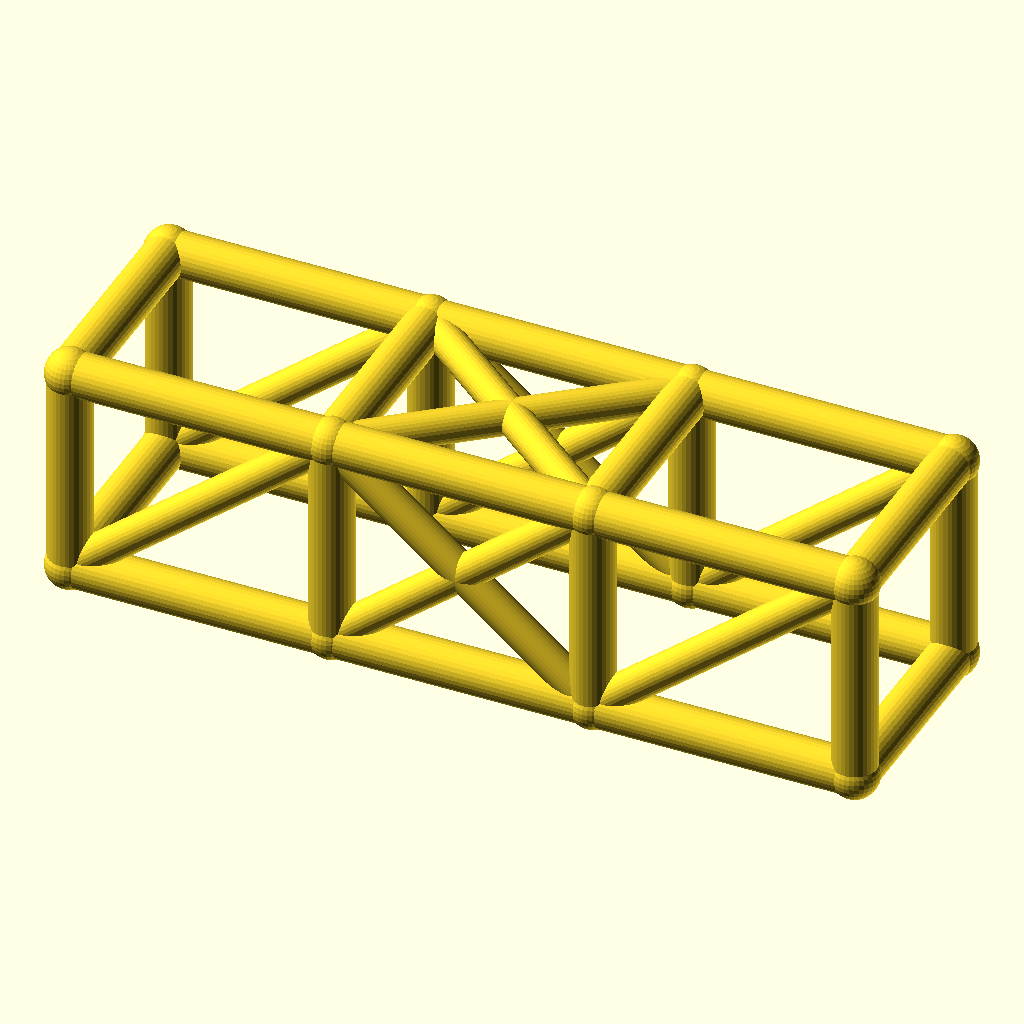
Cell 1 — every parameter at its default value.
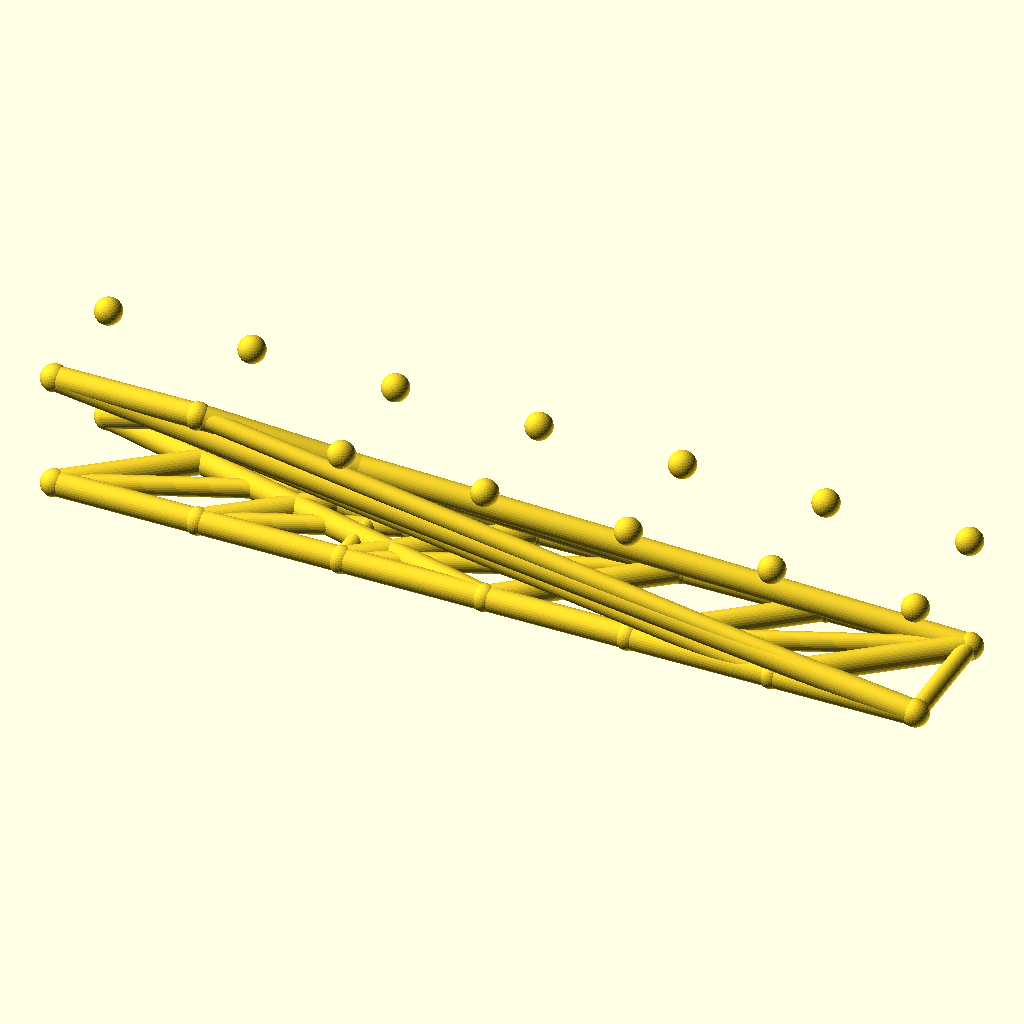
Cell 2: bays = 6 (everything else at default).
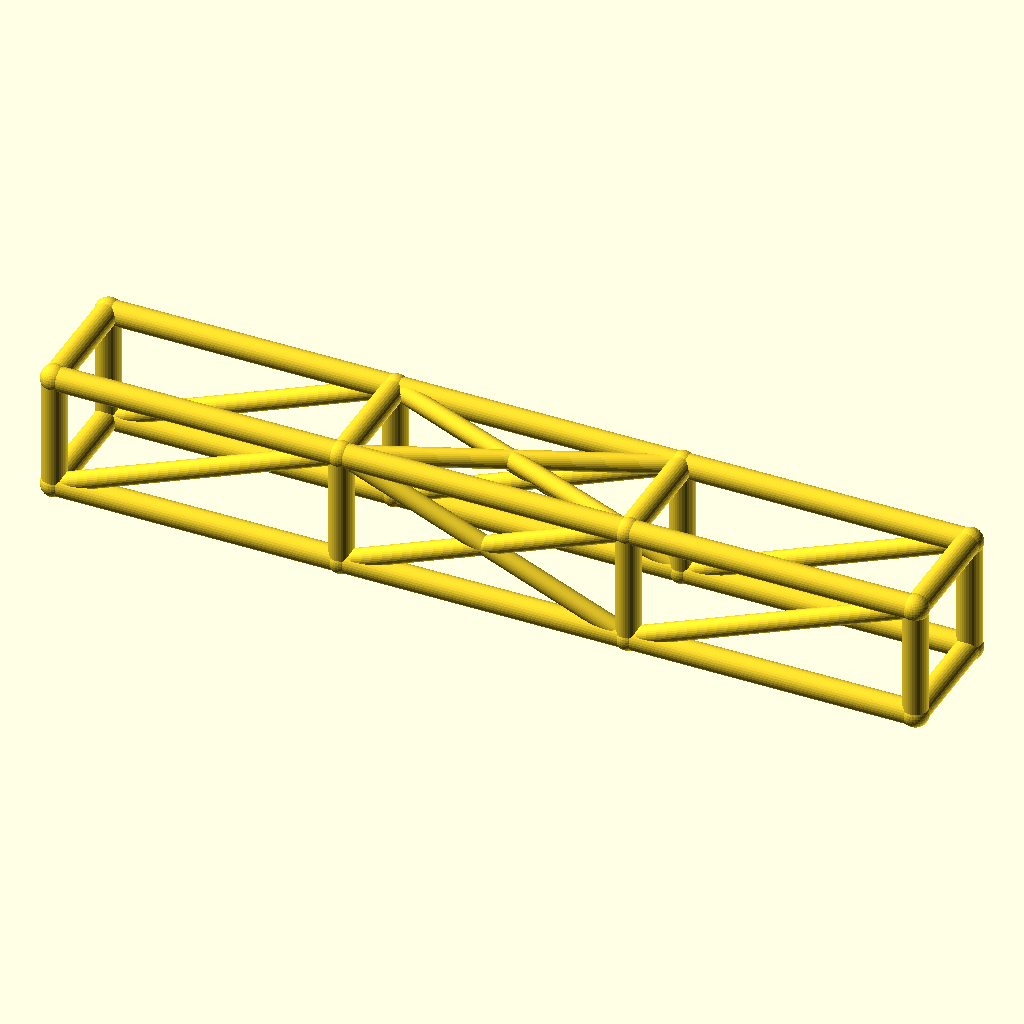
Cell 3 — bay_l set to 84, the other parameters unchanged.
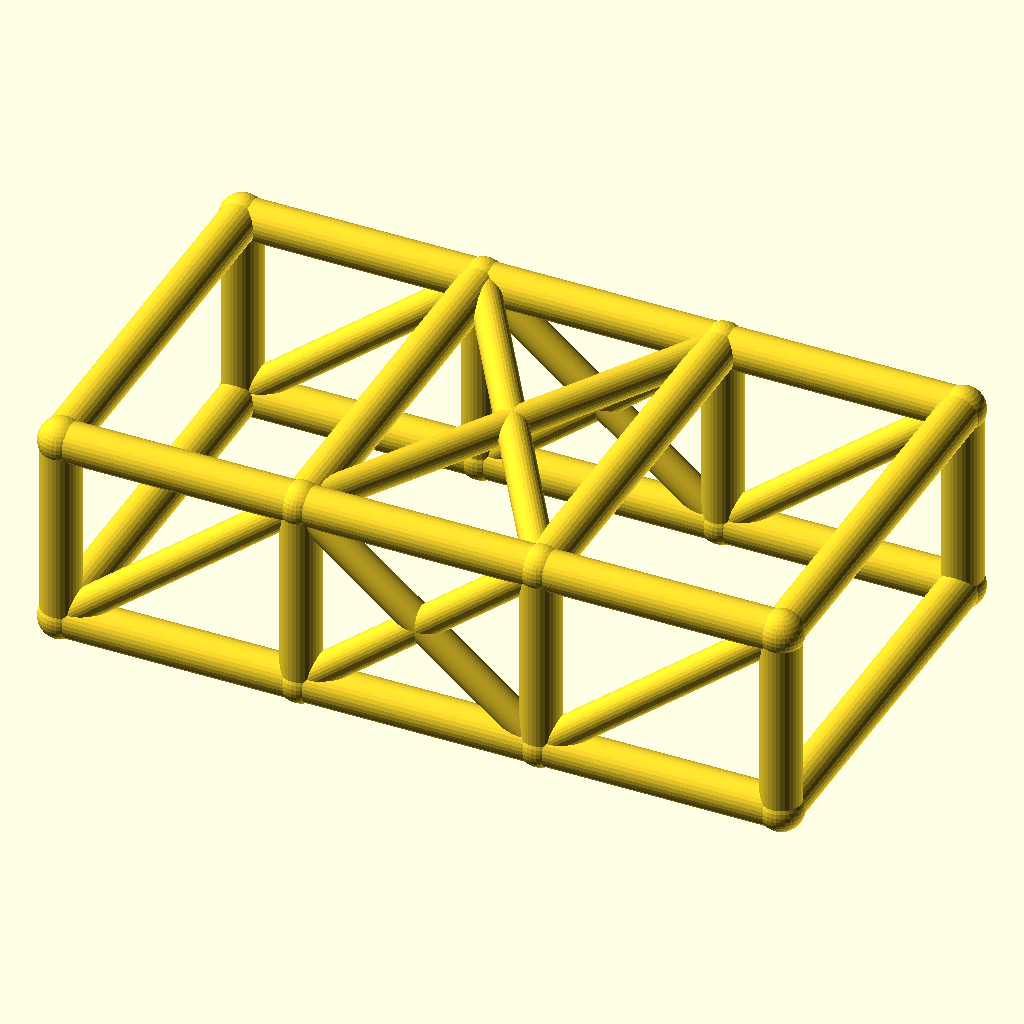
Cell 4 — cage_w set to 68, the other parameters unchanged.
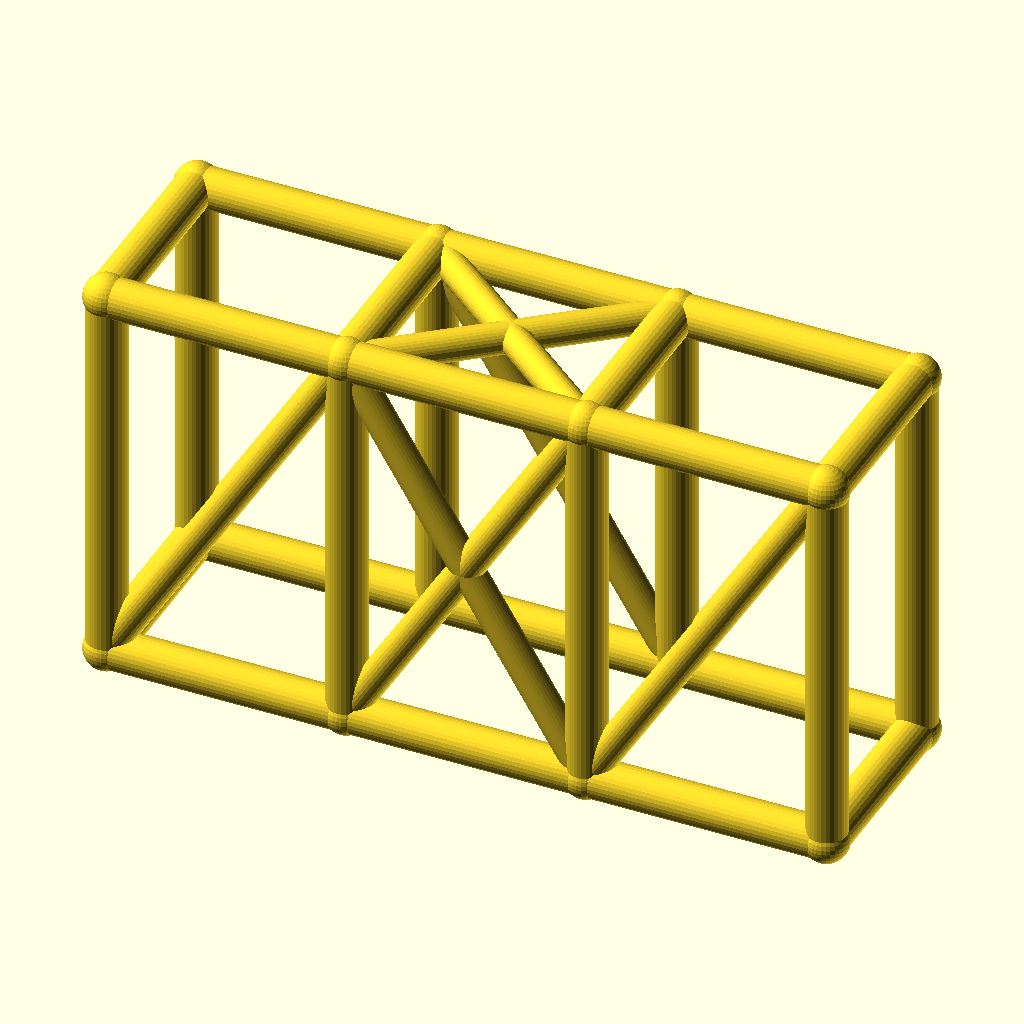
Cell 5 — cage_h set to 68, the other parameters unchanged.
All cells are drawn from the same view direction (rotation 55°, 0°, 25°, orthographic, colour scheme Cornfield), but the view is re-fitted for each cell, so position and scale can differ between cells as well as the parameter.
OpenSCAD source file optional_data/data/wire2/rollcages/scene_0144.scad:
$fn = 32;

// ----------------------------------------------------------------------
// Roll cage: 3 bays x 2 sections, bays 42 mm, 34 x 34 mm section
// ----------------------------------------------------------------------

// --- parameters (mm) ---
bays = 3;                 // number of bays along X
sections = 2;             // levels of the cage
bay_l = 42;               // bay length, X
cage_w = 34;              // cage width, Y
cage_h = 34;              // cage height, Z
rail_r = 3.5;             // rail and hoop radius
diag_r = 2.7;             // diagonal brace radius
joint_r = 3.9;            // joint ball radius

bbox_x = bays * bay_l + 2 * joint_r;  // overall X, joints included
bbox_y = cage_w + 2 * joint_r;  // overall Y, joints included
bbox_z = cage_h + 2 * joint_r;  // overall Z, joints included
rail_d = 2 * rail_r;  // rail stock diameter
diag_d = 2 * diag_r;  // diagonal stock diameter
joint_d = 2 * joint_r;  // joint ball diameter
cage_l = bays * bay_l;  // overall cage length
nodes = [for (lvl = [0, 1], side = [0, 1], st = [0 : bays]) [st * bay_l, side * cage_w, lvl * cage_h]];

module member(a, b, r) {
  /* round stock from joint a to joint b, ends buried in the joint balls */
  d = b - a;
  length = norm(d);
  translate(a) rotate([0, acos(d[2] / length), atan2(d[1], d[0])])
    cylinder(h = length, r = r);
}

module joint(p, r) {
  /* ball at the joint centre, fatter than every member meeting there */
  translate(p) sphere(r = r);
}

/* members - each call is one graph edge */
member(nodes[0], nodes[1], rail_r);
member(nodes[1], nodes[2], rail_r);
member(nodes[2], nodes[3], rail_r);
member(nodes[4], nodes[5], rail_r);
member(nodes[5], nodes[6], rail_r);
member(nodes[6], nodes[7], rail_r);
member(nodes[8], nodes[9], rail_r);
member(nodes[9], nodes[10], rail_r);
member(nodes[10], nodes[11], rail_r);
member(nodes[12], nodes[13], rail_r);
member(nodes[13], nodes[14], rail_r);
member(nodes[14], nodes[15], rail_r);
member(nodes[0], nodes[8], rail_r);
member(nodes[1], nodes[9], rail_r);
member(nodes[2], nodes[10], rail_r);
member(nodes[3], nodes[11], rail_r);
member(nodes[4], nodes[12], rail_r);
member(nodes[5], nodes[13], rail_r);
member(nodes[6], nodes[14], rail_r);
member(nodes[7], nodes[15], rail_r);
member(nodes[8], nodes[12], rail_r);
member(nodes[9], nodes[13], rail_r);
member(nodes[10], nodes[14], rail_r);
member(nodes[11], nodes[15], rail_r);
member(nodes[0], nodes[4], rail_r);
member(nodes[3], nodes[7], rail_r);
member(nodes[0], nodes[9], diag_r);
member(nodes[1], nodes[10], diag_r);
member(nodes[9], nodes[2], diag_r);
member(nodes[2], nodes[11], diag_r);
member(nodes[4], nodes[13], diag_r);
member(nodes[5], nodes[14], diag_r);
member(nodes[13], nodes[6], diag_r);
member(nodes[6], nodes[15], diag_r);
member(nodes[9], nodes[14], diag_r);
member(nodes[13], nodes[10], diag_r);

/* joint balls */
for (p = nodes) joint(p, joint_r);
Customizer parameters (derived from the source; name, type, default, range or options):
bays: number, default 3
sections: number, default 2
bay_l: number, default 42
cage_w: number, default 34
cage_h: number, default 34
rail_r: number, default 3.5
diag_r: number, default 2.7
joint_r: number, default 3.9
